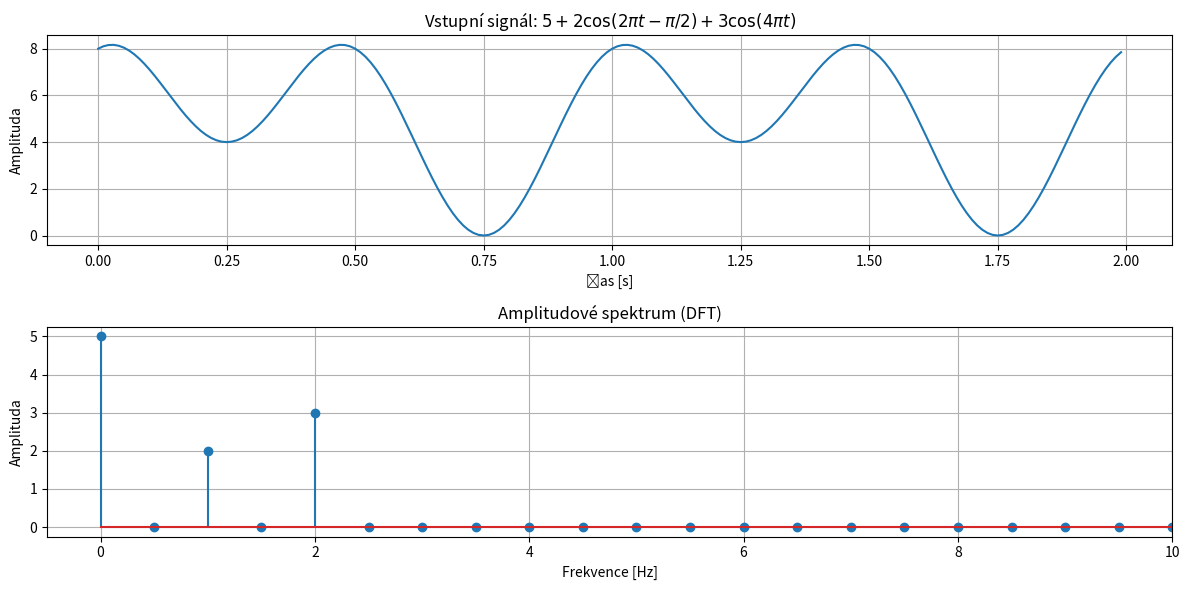

This figure's Python source:
# jsem cooked, neumim to souč se ft a fs
# diskrétní fourierova transformace
# k= 0   S'_0    = S_0*e^(i*0*0)      + S_1*e^(i*0*1)     + S_2*e^(i*0*2)     + ... + S_N*e^(i*0*(N-1))
# k= 1   S'_1    = S_0*e^(i*1*0)      + S_1*e^(i*1*1)     + S_2*e^(i*1*2)     + ... + S_N*e^(i*1*(N-1))
# k= 2   S'_2    = S_0*e^(i*2*0)      + S_1*e^(i*2*1)     + S_2*e^(i*2*2)     + ... + S_N*e^(i*2*(N-1))
# .
# .
# .
# k= N-1 S'_(N-1) = S_0*e^(i*(N-1)*0) + S_1*e^(i*(N-1)*1) + S_2*e^(i*(N-1)*2) + ... + S_N*e^(i*(N-1)*(N-1))
# W = e^(i*2*pi/N)


# ( S_0 + S_1 + S_2 + ... + S_N ) = [[S_0 + S_1*W^0 + S_2*W^0 + ... + S_N*W^0],
#                                    [S_0 + S_1*W^1 + S_2*W^2 + ... + S_N*W^(N-1)], 
#                                    [S_0 + S_1*W^2 + S_2*W^4 + ... + S_N*W^(2(N-1))],
#                                    ...
#                                    [S_0 + S_1*W^(N-1) + S_2*W^2(N-1) + ... + S_N*W^((N-1)*(N-1))]]

# rychlá fourerova transformace

# S(t) = 5 + 2cos(2*pi*t - 90°) + 3cos(4*pi*t)
# f_v = 4 Hz, T = 1/4
# t = {0, T, 2T, 3T} = {0, 1/4, 1/2, 3/4}
# S(0) = 5 + 2cos(0 - 90°) + 3cos(0) = 5 + 3 = 8
# S(T) = 4
# S(2T) = 8 
# S(3T) = 0

# S'_0 = 8 + 4 + 8 + 0 = 20
# S'_1 = 8 + 4W + 8W^2 + 0W^3 = -4i
# S'_2 = 8 + 4W^2 + 8W^4 + 0W^6 = 12
# S'_3 = 8 + 4W^3 + 8W^6 + 0W^9 = 4i

# S'_k = {20, 4, 12, 4}
# názorný graf XD : představivost
#

import time
import numpy as np
import matplotlib.pyplot as plt

def dft(x):
    """
    Vypočítá Diskrétní Fourierovu Transformaci (DFT) 1D signálu x.
    
    Args:
        x (array_like): Vstupní signál (vzorky).
        
    Returns:
        numpy.ndarray: Koeficienty DFT.
    """
    N = len(x)
    X = np.zeros(N, dtype=complex)
    
    # Klasická implementace podle sumačního vzorce
    # X_k = sum_{n=0}^{N-1} x_n * e^(-i * 2*pi * k * n / N)
    for k in range(N):
        sum_val = 0
        for n in range(N):
            W = -1j * 2 * np.pi * k * n / N
            sum_val += x[n] * np.exp(W)
        X[k] = sum_val
        
    return X

# Parametry vzorkování
Fs = 100.0 # Vzorkovací frekvence (Hz)
T = 2.0    # Délka trvání signálu (s)
N = int(Fs * T) # Počet vzorků
t = np.linspace(0, T, N, endpoint=False) # Časový vektor
t2 = np.linspace(0, T*10, N*10, endpoint=False) # časový vektor 2
# Definice signálu: 5 + 2cos(2pi*t - pi/2) + 3cos(4pi*t)
# Poznámka: cos(2pi*t - pi/2) je to samé jako sin(2pi*t)
x = 5 + 2 * np.cos(2 * np.pi * t - np.pi / 2) + 3 * np.cos(4 * np.pi * t)
x2 = 5 + 2 * np.cos(2 * np.pi * t2 - np.pi / 2) + 3 * np.cos(4 * np.pi * t2)

# Výpočet DFT
tic = time.time()
X = dft(x)
tac = time.time()
print("DFT: ", tac - tic)

tic = time.time()
X2 = dft(x2)
tac = time.time()
print("DFT2: ", tac - tic)




# Výpočet frekvenční osy
freqs = np.fft.fftfreq(N, 1/Fs)

# Pro zobrazení bereme jen první polovinu (pozitivní frekvence)
half_N = N // 2
freqs_half = freqs[:half_N]
# Normalizace amplitudy: dělením N získáme skutečné amplitudy sinusovek (pro DC je to N, pro ostatní N/2)
magnitude = np.abs(X[:half_N]) * 2 / N
magnitude[0] = magnitude[0] / 2 # Korekce pro DC složku
# Vykreslení
plt.figure(figsize=(12, 6))
# Časová oblast
plt.subplot(2, 1, 1)
plt.plot(t, x)
plt.title('Vstupní signál: $5 + 2\cos(2\pi t - \pi/2) + 3\cos(4\pi t)$')
plt.xlabel('Čas [s]')
plt.ylabel('Amplituda')
plt.grid(True)
# Frekvenční oblast
plt.subplot(2, 1, 2)
plt.stem(freqs_half, magnitude)
plt.title('Amplitudové spektrum (DFT)')
plt.xlabel('Frekvence [Hz]')
plt.ylabel('Amplituda')
plt.xlim(-0.5, 10) # Omezíme osu X pro lepší viditelnost nízkých frekvencí
plt.grid(True)
plt.tight_layout()
plt.show()